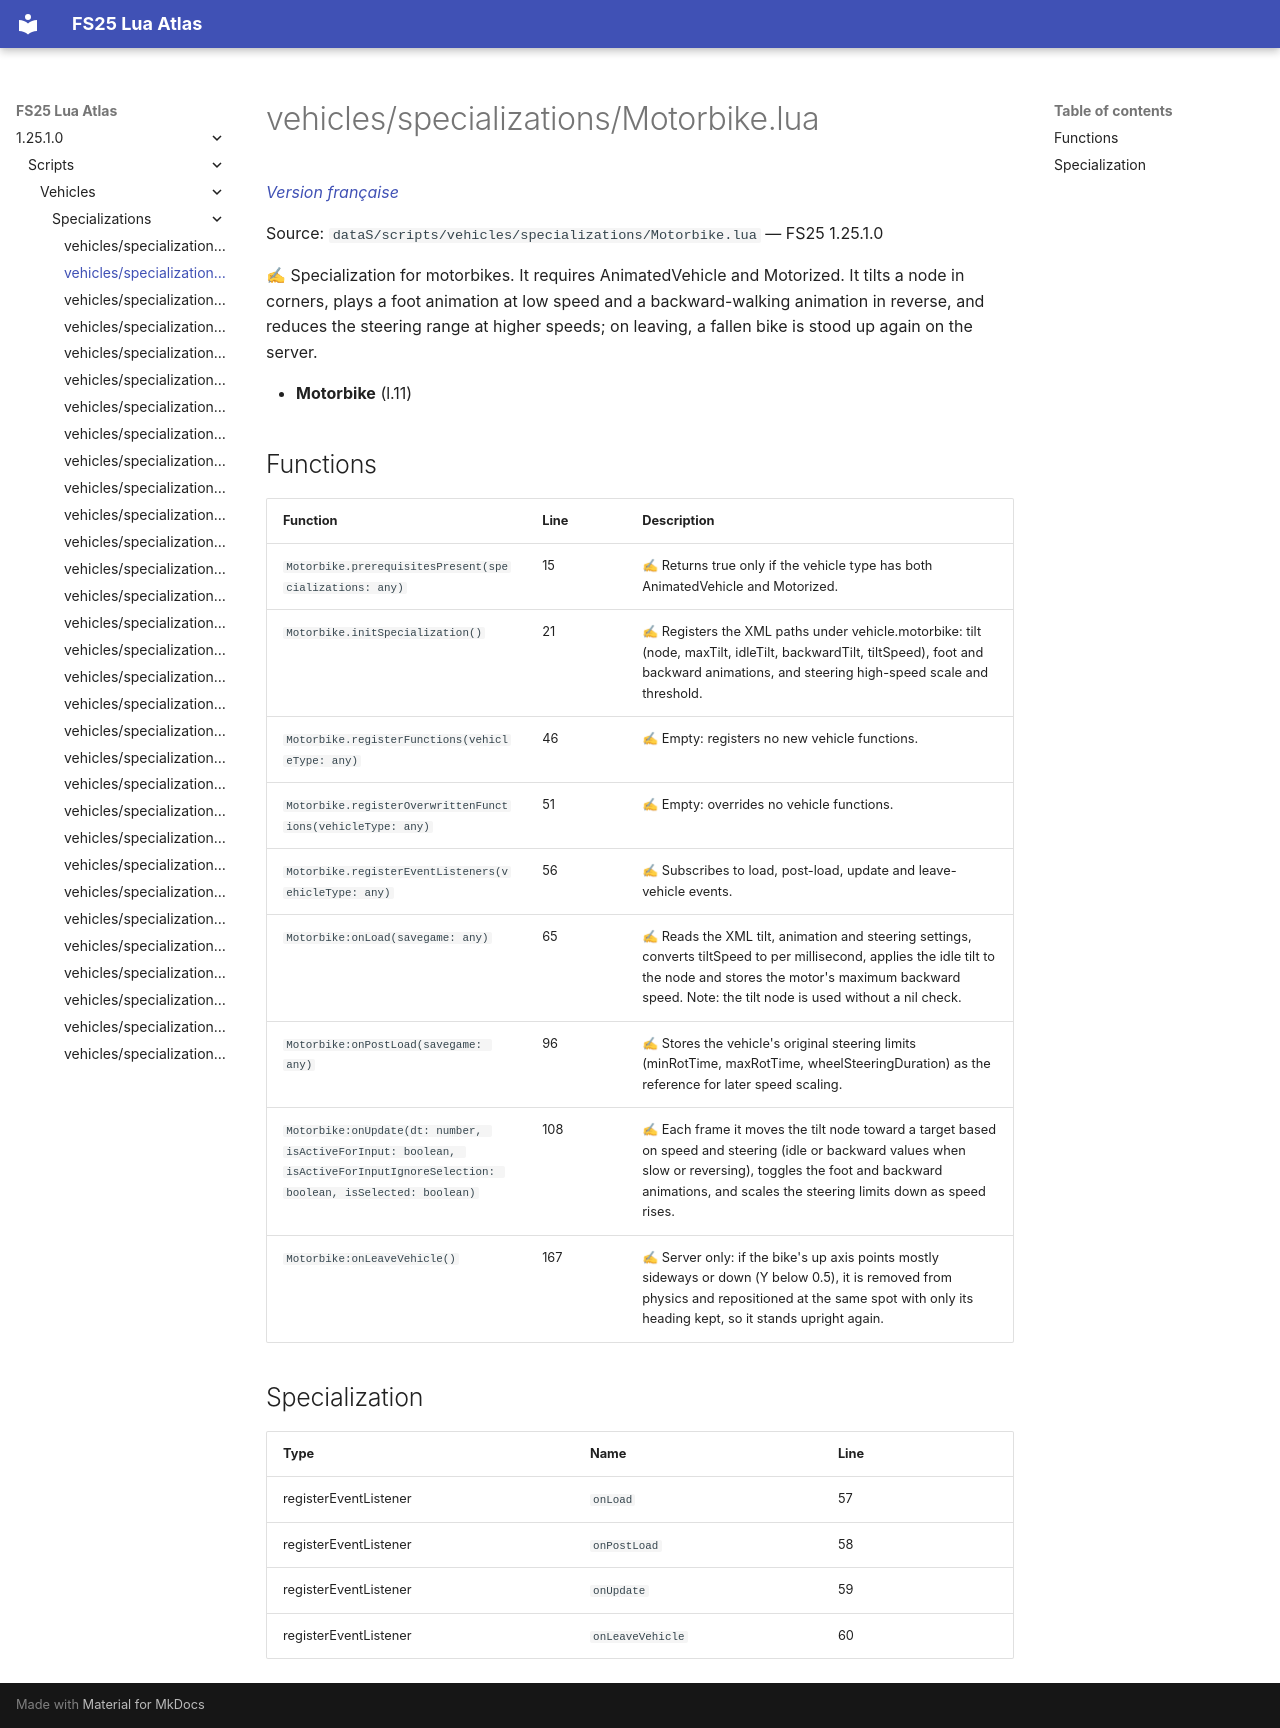

repository: Tim0219800/fs25-lua-atlas · page: 1.25.1.0/scripts/vehicles/specializations/Motorbike.html · generator: mkdocs

# vehicles/specializations/Motorbike.lua

*[Version française](../../../fr/scripts/vehicles/specializations/Motorbike.md)*

Source: `dataS/scripts/vehicles/specializations/Motorbike.lua` — FS25 1.25.1.0

✍ Specialization for motorbikes. It requires AnimatedVehicle and Motorized. It tilts a node in corners, plays a foot animation at low speed and a backward-walking animation in reverse, and reduces the steering range at higher speeds; on leaving, a fallen bike is stood up again on the server.

- **Motorbike** (l.11)

## Functions

| Function | Line | Description |
|---|---|---|
| `Motorbike.prerequisitesPresent(specializations: any)` | 15 | ✍ Returns true only if the vehicle type has both AnimatedVehicle and Motorized. |
| `Motorbike.initSpecialization()` | 21 | ✍ Registers the XML paths under vehicle.motorbike: tilt (node, maxTilt, idleTilt, backwardTilt, tiltSpeed), foot and backward animations, and steering high-speed scale and threshold. |
| `Motorbike.registerFunctions(vehicleType: any)` | 46 | ✍ Empty: registers no new vehicle functions. |
| `Motorbike.registerOverwrittenFunctions(vehicleType: any)` | 51 | ✍ Empty: overrides no vehicle functions. |
| `Motorbike.registerEventListeners(vehicleType: any)` | 56 | ✍ Subscribes to load, post-load, update and leave-vehicle events. |
| `Motorbike:onLoad(savegame: any)` | 65 | ✍ Reads the XML tilt, animation and steering settings, converts tiltSpeed to per millisecond, applies the idle tilt to the node and stores the motor's maximum backward speed. Note: the tilt node is used without a nil check. |
| `Motorbike:onPostLoad(savegame: any)` | 96 | ✍ Stores the vehicle's original steering limits (minRotTime, maxRotTime, wheelSteeringDuration) as the reference for later speed scaling. |
| `Motorbike:onUpdate(dt: number, isActiveForInput: boolean, isActiveForInputIgnoreSelection: boolean, isSelected: boolean)` | 108 | ✍ Each frame it moves the tilt node toward a target based on speed and steering (idle or backward values when slow or reversing), toggles the foot and backward animations, and scales the steering limits down as speed rises. |
| `Motorbike:onLeaveVehicle()` | 167 | ✍ Server only: if the bike's up axis points mostly sideways or down (Y below 0.5), it is removed from physics and repositioned at the same spot with only its heading kept, so it stands upright again. |

## Specialization

| Type | Name | Line |
|---|---|---|
| registerEventListener | `onLoad` | 57 |
| registerEventListener | `onPostLoad` | 58 |
| registerEventListener | `onUpdate` | 59 |
| registerEventListener | `onLeaveVehicle` | 60 |
